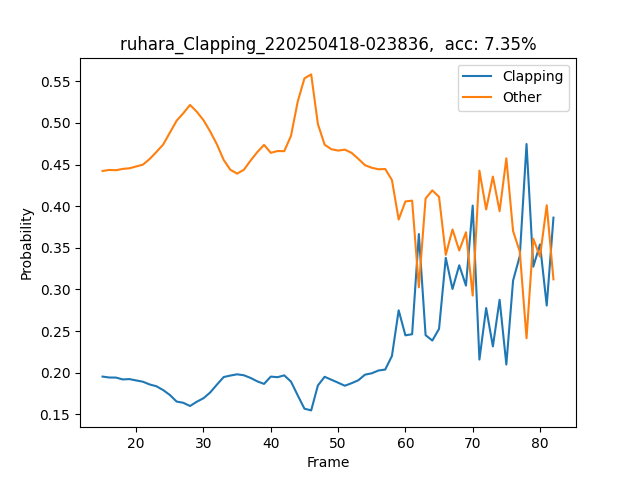

The file beside this chart, header and first rows:
Frame, Action, clapping_prob, other_prob, num_people, inference_time, frame_rate, detection_time, pose_time, track_time, action_time
31, Other, 0.1953, 0.4423, 1, 0.061, 16.39, 0.008, 0.028, 0.0, 0.015
32, Other, 0.1942, 0.4435, 1, 0.061, 16.39, 0.007, 0.025, 0.0009997, 0.015
33, Other, 0.1941, 0.4432, 1, 0.079, 12.66, 0.012, 0.034, 0.0, 0.017
34, Other, 0.1919, 0.4448, 1, 0.054, 18.52, 0.007, 0.022, 0.0, 0.013
35, Other, 0.1923, 0.4456, 1, 0.062, 16.13, 0.007003, 0.022, 0.0, 0.013
36, Other, 0.1907, 0.4477, 1, 0.066, 15.15, 0.007001, 0.022, 0.0, 0.015
37, Other, 0.1892, 0.4499, 1, 0.063, 15.87, 0.007, 0.024, 0.0, 0.015
38, Other, 0.1859, 0.4567, 1, 0.06993, 14.3, 0.007001, 0.02692, 0.0, 0.022
39, Other, 0.1837, 0.4651, 1, 0.06852, 14.59, 0.011, 0.023, 0.0, 0.014
40, Other, 0.1792, 0.474, 1, 0.06, 16.67, 0.006999, 0.024, 0.0, 0.015
41, Other, 0.1733, 0.4883, 1, 0.062, 16.13, 0.007, 0.023, 0.0, 0.016
42, Other, 0.1654, 0.5026, 1, 0.06104, 16.38, 0.007998, 0.02205, 0.0009909, 0.013
43, Other, 0.1638, 0.5116, 1, 0.066, 15.15, 0.008, 0.024, 0.0, 0.016
44, Other, 0.16, 0.5216, 1, 0.068, 14.71, 0.007999, 0.03, 0.0009999, 0.015
45, Other, 0.1651, 0.5135, 1, 0.078, 12.82, 0.008003, 0.029, 0.0, 0.016
46, Other, 0.1693, 0.5033, 1, 0.07404, 13.51, 0.007, 0.024, 0.001, 0.017
47, Other, 0.1763, 0.4896, 1, 0.057, 17.54, 0.007999, 0.023, 0.0, 0.015
48, Other, 0.1857, 0.4742, 1, 0.066, 15.15, 0.007001, 0.027, 0.0, 0.015
49, Other, 0.1948, 0.4555, 1, 0.058, 17.24, 0.009002, 0.024, 0.0009999, 0.014
50, Other, 0.1966, 0.4437, 1, 0.06004, 16.66, 0.008039, 0.023, 0.0, 0.014
51, Other, 0.1981, 0.4391, 1, 0.059, 16.95, 0.006001, 0.022, 0.001, 0.014
52, Other, 0.1969, 0.4437, 1, 0.066, 15.15, 0.008, 0.022, 0.0009987, 0.016
53, Other, 0.1937, 0.4549, 1, 0.064, 15.63, 0.008001, 0.023, 0.0009997, 0.016
54, Other, 0.1896, 0.465, 1, 0.05703, 17.53, 0.007034, 0.021, 0.001999, 0.013
55, Other, 0.1865, 0.4736, 1, 0.061, 16.39, 0.006, 0.021, 0.002, 0.013
56, Other, 0.1953, 0.4641, 1, 0.068, 14.71, 0.008, 0.022, 0.0009995, 0.016
57, Other, 0.1946, 0.4663, 1, 0.059, 16.95, 0.007, 0.023, 0.0, 0.014
58, Other, 0.1968, 0.4661, 1, 0.06103, 16.39, 0.00704, 0.02099, 0.0, 0.015
59, Other, 0.1893, 0.4844, 1, 0.067, 14.92, 0.007, 0.023, 0.0, 0.019
60, Other, 0.1728, 0.5256, 1, 0.066, 15.15, 0.007, 0.029, 0.0009999, 0.015
61, Other, 0.1568, 0.5535, 1, 0.074, 13.51, 0.007999, 0.027, 0.001, 0.013
62, Other, 0.1547, 0.5583, 1, 0.06505, 15.37, 0.007, 0.031, 0.0, 0.013
63, Other, 0.1847, 0.4986, 1, 0.05351, 18.69, 0.006, 0.022, 0.0, 0.016
64, Other, 0.1951, 0.4738, 1, 0.063, 15.87, 0.008, 0.022, 0.0, 0.014
65, Other, 0.1916, 0.4684, 1, 0.057, 17.54, 0.008, 0.026, 0.0, 0.014
66, Other, 0.188, 0.4668, 1, 0.066, 15.15, 0.006999, 0.022, 0.001001, 0.013
67, Other, 0.1844, 0.4679, 1, 0.063, 15.87, 0.006998, 0.023, 0.001002, 0.015
68, Other, 0.1874, 0.4641, 1, 0.059, 16.95, 0.007, 0.022, 0.0, 0.014
69, Other, 0.1909, 0.4569, 1, 0.062, 16.13, 0.006, 0.022, 0.0009999, 0.013
70, Other, 0.1977, 0.4493, 1, 0.067, 14.93, 0.006999, 0.025, 0.0, 0.016
71, Other, 0.1993, 0.4461, 1, 0.058, 17.24, 0.007, 0.023, 0.0, 0.013
72, Other, 0.2026, 0.4444, 1, 0.063, 15.87, 0.007, 0.024, 0.0009997, 0.015
73, Other, 0.2038, 0.4446, 1, 0.061, 16.39, 0.007, 0.023, 0.0, 0.015
74, Other, 0.2201, 0.4314, 1, 0.062, 16.13, 0.008, 0.024, 0.0, 0.016
75, Other, 0.2749, 0.384, 1, 0.066, 15.15, 0.007, 0.028, 0.001, 0.016
76, Other, 0.2449, 0.4057, 1, 0.051, 19.61, 0.007, 0.022, 0.0, 0.014
77, Other, 0.2462, 0.4067, 1, 0.065, 15.38, 0.007001, 0.022, 0.0009999, 0.014
78, clapping, 0.3665, 0.3026, 1, 0.059, 16.95, 0.007, 0.022, 0.001, 0.014
79, Other, 0.2451, 0.4092, 1, 0.063, 15.87, 0.007, 0.024, 0.0, 0.013
80, Other, 0.2386, 0.419, 1, 0.06, 16.67, 0.007, 0.024, 0.0, 0.014
81, Other, 0.2527, 0.4112, 1, 0.061, 16.39, 0.007, 0.023, 0.0, 0.015
82, Other, 0.3379, 0.3415, 1, 0.06, 16.67, 0.007, 0.022, 0.0, 0.013
83, Other, 0.3006, 0.3721, 1, 0.062, 16.13, 0.007001, 0.022, 0.0, 0.014
84, Other, 0.329, 0.3468, 1, 0.061, 16.39, 0.006, 0.021, 0.0, 0.014
85, Other, 0.3046, 0.3687, 1, 0.064, 15.62, 0.008, 0.023, 0.0, 0.014
86, clapping, 0.4007, 0.2926, 1, 0.062, 16.13, 0.007, 0.024, 0.0, 0.016
87, Other, 0.2158, 0.4427, 1, 0.06, 16.67, 0.007, 0.024, 0.0, 0.015
88, Other, 0.2776, 0.396, 1, 0.06, 16.67, 0.007, 0.022, 0.001003, 0.013
89, Other, 0.2316, 0.4356, 1, 0.068, 14.71, 0.007, 0.025, 0.0, 0.016
90, Other, 0.2876, 0.394, 1, 0.057, 17.54, 0.006999, 0.022, 0.0009997, 0.013
... 8 more rows
